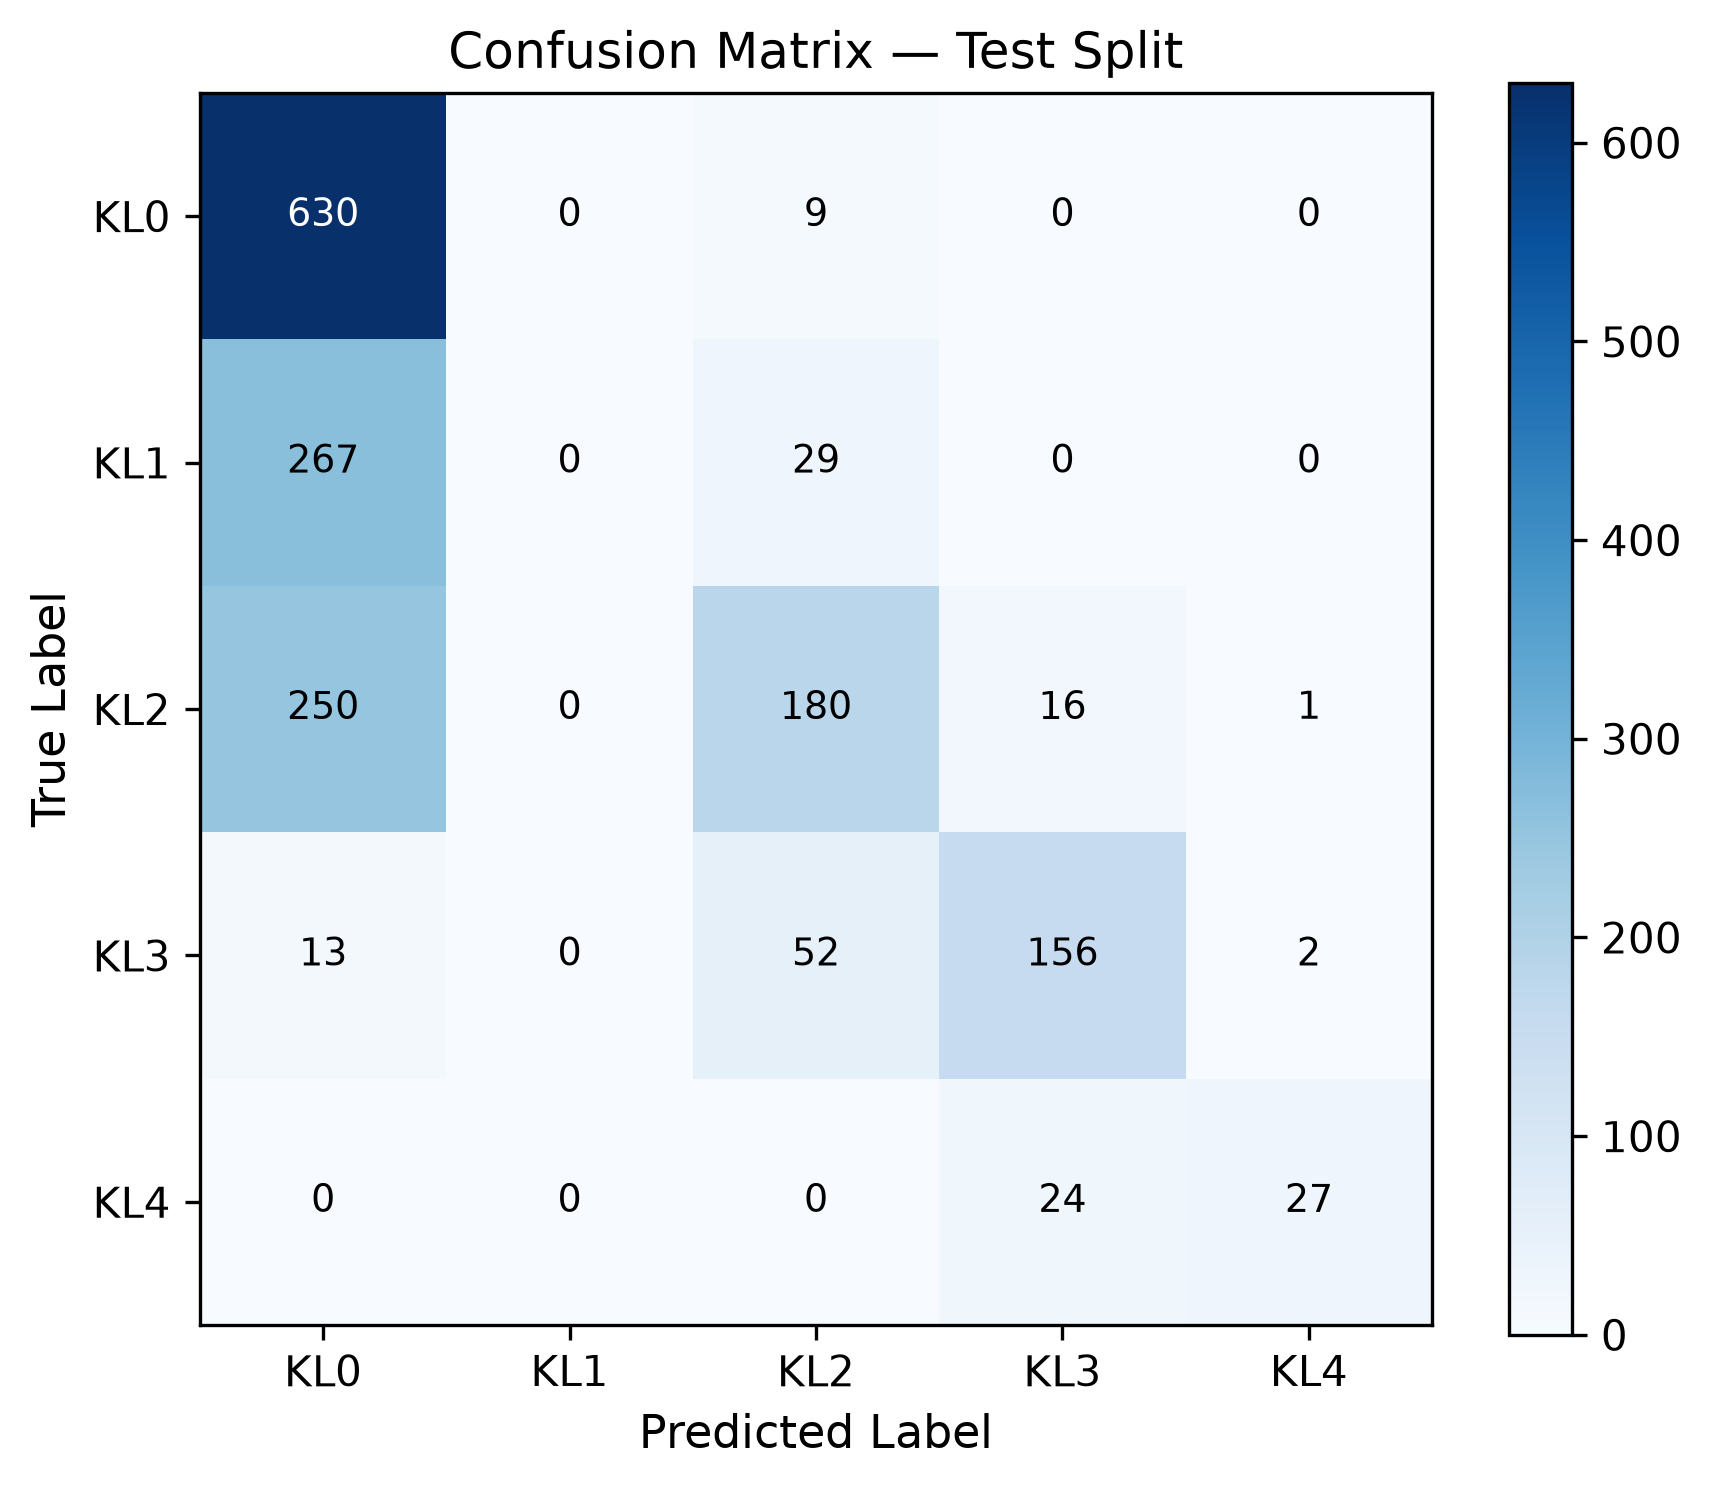

Source data for this figure (header and first rows):
true\pred, KL0, KL1, KL2, KL3, KL4
KL0, 630, 0, 9, 0, 0
KL1, 267, 0, 29, 0, 0
KL2, 250, 0, 180, 16, 1
KL3, 13, 0, 52, 156, 2
KL4, 0, 0, 0, 24, 27
